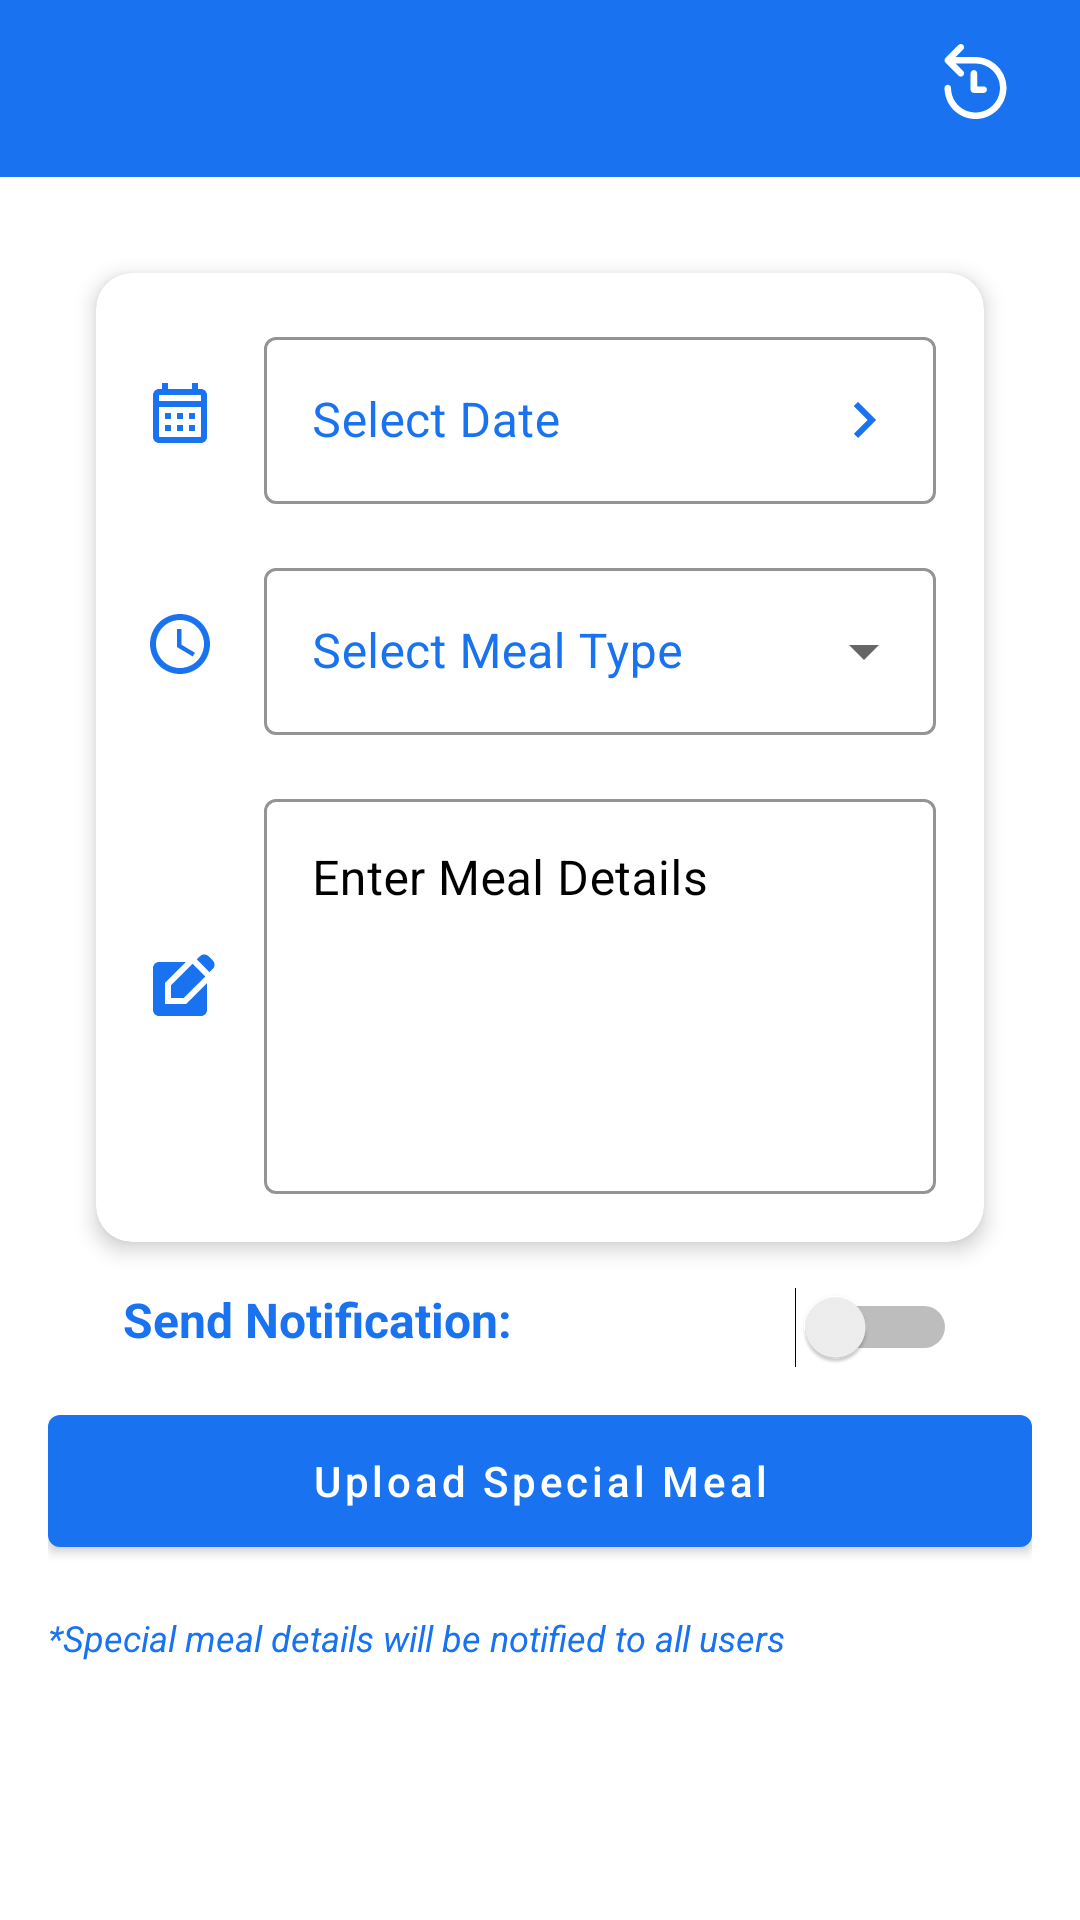

The Android layout XML behind this screen, and the referenced resources:
<!-- AndroidManifest.xml: application theme Theme.MyApplication -->
<!-- res/layout/fragment_special_meal.xml -->
<?xml version="1.0" encoding="utf-8"?>
<androidx.constraintlayout.widget.ConstraintLayout xmlns:android="http://schemas.android.com/apk/res/android"
    xmlns:tools="http://schemas.android.com/tools"
    android:layout_width="match_parent"
    android:layout_height="match_parent"
    xmlns:app="http://schemas.android.com/apk/res-auto"
    android:background="@color/bg"
    tools:context=".ui.MessCommittee.fragments.SpecialMealFragment">

    <androidx.appcompat.widget.Toolbar
        android:id="@+id/toolbar"
        android:layout_width="match_parent"
        android:layout_height="59dp"
        android:background="@color/food"
        android:paddingBottom="5dp"
        app:layout_constraintEnd_toEndOf="parent"
        app:layout_constraintStart_toStartOf="parent"
        app:layout_constraintTop_toTopOf="parent"
        app:titleEnabled="true">
        <ImageButton
            android:id="@+id/history_icon"
            android:layout_width="40dp"
            android:layout_height="40dp"
            android:src="@drawable/history_svgrepo_com__2_"
            android:contentDescription="History"
            android:background="?android:attr/selectableItemBackground"
            android:layout_gravity="end|center_vertical"
            app:tint="@android:color/white"
            android:layout_marginEnd="15dp"
            />
    </androidx.appcompat.widget.Toolbar>

    <androidx.core.widget.NestedScrollView
        android:layout_width="match_parent"
        android:layout_height="0dp"
        app:layout_constraintTop_toBottomOf="@id/toolbar"
        app:layout_constraintBottom_toBottomOf="parent">

        <androidx.constraintlayout.widget.ConstraintLayout
            android:layout_width="match_parent"
            android:layout_height="wrap_content"
            android:padding="16dp">

            <com.google.android.material.card.MaterialCardView
                android:id="@+id/cardView"
                android:layout_width="match_parent"
                android:layout_height="wrap_content"
                android:layout_margin="16dp"
                app:cardCornerRadius="12dp"
                app:cardElevation="4dp"
                app:cardBackgroundColor="@color/bg"
                app:layout_constraintEnd_toEndOf="parent"
                app:layout_constraintStart_toStartOf="parent"
                app:layout_constraintTop_toTopOf="parent">

                <androidx.constraintlayout.widget.ConstraintLayout
                    android:layout_width="match_parent"
                    android:layout_height="wrap_content"
                    android:padding="16dp">

                    <ImageView
                        android:id="@+id/calendarIcon"
                        android:layout_width="24dp"
                        android:layout_height="24dp"
                        android:src="@drawable/outline_calendar_month_24"
                        android:contentDescription="Calendar icon"
                        app:layout_constraintStart_toStartOf="parent"
                        app:layout_constraintTop_toTopOf="@id/dateLayout"
                        app:layout_constraintBottom_toBottomOf="@id/dateLayout"
                        app:tint="@color/food" />

                    <com.google.android.material.textfield.TextInputLayout
                        android:id="@+id/dateLayout"
                        style="@style/Widget.MaterialComponents.TextInputLayout.OutlinedBox"
                        android:layout_width="0dp"
                        android:layout_height="wrap_content"
                        android:layout_marginStart="16dp"
                        android:hint="Select Date"
                        android:textColorHint="@color/food"
                        app:endIconMode="custom"
                        app:endIconDrawable="@drawable/baseline_keyboard_arrow_right_24"
                        app:endIconTint="@color/food"
                        android:clickable="true"
                        android:focusable="false"
                        app:boxBackgroundMode="outline"
                        app:boxStrokeColor="@color/food"
                        app:layout_constraintStart_toEndOf="@id/calendarIcon"
                        app:layout_constraintEnd_toEndOf="parent"
                        app:layout_constraintTop_toTopOf="parent">

                        <com.google.android.material.textfield.TextInputEditText
                            android:id="@+id/dateEditText"
                            android:layout_width="match_parent"
                            android:layout_height="wrap_content"
                            android:inputType="none"
                            android:textColor="@color/black"
                            android:focusable="false"
                            android:clickable="true"
                            />
                    </com.google.android.material.textfield.TextInputLayout>

                    <ImageView
                        android:id="@+id/mealTypeIcon"
                        android:layout_width="24dp"
                        android:layout_height="24dp"
                        android:src="@drawable/baseline_access_time_24"
                        android:contentDescription="Meal type icon"
                        app:layout_constraintStart_toStartOf="parent"
                        app:layout_constraintTop_toTopOf="@id/mealTypeLayout"
                        app:layout_constraintBottom_toBottomOf="@id/mealTypeLayout"
                        app:tint="@color/food" />

                    <com.google.android.material.textfield.TextInputLayout
                        android:id="@+id/mealTypeLayout"
                        style="@style/Widget.MaterialComponents.TextInputLayout.OutlinedBox.ExposedDropdownMenu"
                        android:layout_width="0dp"
                        android:layout_height="wrap_content"
                        android:layout_marginStart="16dp"
                        android:layout_marginTop="16dp"
                        android:hint="Select Meal Type"
                        android:textColorHint="@color/food"
                        app:boxStrokeColor="@color/food"
                        app:layout_constraintStart_toEndOf="@id/mealTypeIcon"
                        app:layout_constraintEnd_toEndOf="parent"
                        app:layout_constraintTop_toBottomOf="@id/dateLayout">

                        <AutoCompleteTextView
                            android:textColor="@color/black"
                            android:id="@+id/mealTypeDropdown"
                            android:layout_width="match_parent"
                            android:layout_height="wrap_content"
                            android:inputType="none" />
                    </com.google.android.material.textfield.TextInputLayout>

                    <ImageView
                        android:id="@+id/mealDetailsIcon"
                        android:layout_width="24dp"
                        android:layout_height="24dp"
                        android:src="@drawable/baseline_edit_food"
                        android:contentDescription="Meal details icon"
                        app:layout_constraintStart_toStartOf="parent"
                        app:layout_constraintTop_toTopOf="@id/mealDetailsLayout"
                        app:layout_constraintBottom_toBottomOf="@id/mealDetailsLayout"
                        app:tint="@color/food" />

                    <com.google.android.material.textfield.TextInputLayout
                        style="@style/Widget.MaterialComponents.TextInputLayout.OutlinedBox"                        android:id="@+id/mealDetailsLayout"
                        android:layout_width="0dp"
                        android:layout_height="wrap_content"
                        android:layout_marginStart="16dp"
                        android:layout_marginTop="16dp"
                        android:hint="Enter Meal Details"
                        app:boxStrokeColor="@color/food"
                        android:textColorHint="@color/black"
                        app:endIconMode="clear_text"
                        app:layout_constraintStart_toEndOf="@id/mealDetailsIcon"
                        app:layout_constraintEnd_toEndOf="parent"
                        app:layout_constraintTop_toBottomOf="@id/mealTypeLayout">

                        <com.google.android.material.textfield.TextInputEditText
                            android:id="@+id/mealDetailsEditText"
                            android:layout_width="match_parent"
                            android:layout_height="wrap_content"
                            android:inputType="textMultiLine"
                            android:gravity="top"
                            android:textColor="@color/black"

                            android:minLines="5"
                            android:maxLines="8" />
                    </com.google.android.material.textfield.TextInputLayout>
                </androidx.constraintlayout.widget.ConstraintLayout>
            </com.google.android.material.card.MaterialCardView>

            <TextView
                android:id="@+id/textView8"
                android:layout_marginVertical="15dp"
                android:layout_width="wrap_content"
                android:layout_height="wrap_content"
                android:text="Send Notification:"
                android:textColor="@color/food"
                android:layout_marginHorizontal="25dp"
                android:textSize="16sp"
                app:layout_constraintBottom_toTopOf="@id/uploadMenuButton"
                android:textStyle="bold"
                app:layout_constraintStart_toStartOf="parent"
                app:layout_constraintTop_toBottomOf="@+id/cardView" />

            <com.google.android.material.button.MaterialButton
                android:id="@+id/uploadMenuButton"
                android:layout_width="match_parent"
                android:layout_height="56dp"
                android:layout_marginTop="15dp"
                android:text="Upload Special Meal"
                android:textAllCaps="false"
                app:cornerRadius="4dp"
                app:elevation="4dp"
                app:layout_constraintEnd_toEndOf="parent"
                app:layout_constraintStart_toStartOf="parent"
                app:layout_constraintTop_toBottomOf="@+id/textView8" />

            <Switch
                android:id="@+id/notiSwitch"
                android:soundEffectsEnabled="true"
                android:layout_width="wrap_content"
                android:layout_height="wrap_content"
                android:layout_marginVertical="15dp"
                android:layout_marginHorizontal="25dp"
                app:layout_constraintEnd_toEndOf="parent"
                app:layout_constraintTop_toBottomOf="@+id/cardView" />

            <TextView
                android:id="@+id/notificationText"
                android:layout_width="match_parent"
                android:layout_height="wrap_content"
                android:layout_marginTop="16dp"
                android:text="*Special meal details will be notified to all users"
                android:textColor="@color/food"
                android:textSize="12sp"
                android:textStyle="italic"
                app:layout_constraintEnd_toEndOf="parent"
                app:layout_constraintStart_toStartOf="parent"
                app:layout_constraintTop_toBottomOf="@id/uploadMenuButton" />

        </androidx.constraintlayout.widget.ConstraintLayout>
    </androidx.core.widget.NestedScrollView>
</androidx.constraintlayout.widget.ConstraintLayout>
<!-- resources referenced by this layout -->
<resources>
  <color name="bg">#FFFFFF</color>
  <color name="black">#FF000000</color>
  <color name="food">#1972f0</color>
  <!-- drawable baseline_access_time_24 (drawable) -->
  <vector xmlns:android="http://schemas.android.com/apk/res/android"
      android:width="24dp"
      android:height="24dp"
      android:tint="@color/food"
      android:viewportWidth="24"
      android:viewportHeight="24">
  
      <path
          android:fillColor="@android:color/white"
          android:pathData="M11.99,2C6.47,2 2,6.48 2,12s4.47,10 9.99,10C17.52,22 22,17.52 22,12S17.52,2 11.99,2zM12,20c-4.42,0 -8,-3.58 -8,-8s3.58,-8 8,-8 8,3.58 8,8 -3.58,8 -8,8z" />
  
      <path
          android:fillColor="@android:color/white"
          android:pathData="M12.5,7H11v6l5.25,3.15 0.75,-1.23 -4.5,-2.67z" />
  
  </vector>
  <!-- drawable baseline_edit_food (drawable) -->
  <vector xmlns:android="http://schemas.android.com/apk/res/android" android:height="24dp" android:tint="@color/food" android:viewportHeight="24" android:viewportWidth="24" android:width="24dp">
        
      <path android:fillColor="@android:color/white" android:pathData="M7,17V9.93L13.93,3l0,0H5C3.9,3 3,3.9 3,5v14c0,1.1 0.9,2 2,2h14c1.1,0 2,-0.9 2,-2v-8.93L14.07,17H7z"/>
        
      <path android:fillColor="@android:color/white" android:pathData="M9,15l4.24,0l7.2,-7.2l-4.24,-4.24l-7.2,7.2z"/>
        
      <path android:fillColor="@android:color/white" android:pathData="M22.91,2.49l-1.41,-1.41c-0.78,-0.78 -2.05,-0.78 -2.83,0l-1.06,1.06l4.24,4.24l1.06,-1.06C23.7,4.54 23.7,3.27 22.91,2.49z"/>
      
  </vector>
  <!-- drawable baseline_keyboard_arrow_right_24 (drawable) -->
  <vector xmlns:android="http://schemas.android.com/apk/res/android"
      android:width="24dp"
      android:height="24dp"
      android:autoMirrored="true"
      android:tint="@color/food"
      android:viewportWidth="24"
      android:viewportHeight="24">
  
      <path
          android:fillColor="@android:color/white"
          android:pathData="M8.59,16.59L13.17,12 8.59,7.41 10,6l6,6 -6,6 -1.41,-1.41z" />
  
  </vector>
  <!-- drawable outline_calendar_month_24 (drawable) -->
  <vector xmlns:android="http://schemas.android.com/apk/res/android" android:height="24dp" android:tint="#1972F0" android:viewportHeight="24" android:viewportWidth="24" android:width="24dp">
        
      <path android:fillColor="@android:color/white" android:pathData="M19,4h-1V2h-2v2H8V2H6v2H5C3.89,4 3.01,4.9 3.01,6L3,20c0,1.1 0.89,2 2,2h14c1.1,0 2,-0.9 2,-2V6C21,4.9 20.1,4 19,4zM19,20H5V10h14V20zM19,8H5V6h14V8zM9,14H7v-2h2V14zM13,14h-2v-2h2V14zM17,14h-2v-2h2V14zM9,18H7v-2h2V18zM13,18h-2v-2h2V18zM17,18h-2v-2h2V18z"/>
      
  </vector>
  <style name="Theme.MyApplication" parent="Theme.MaterialComponents.Light.NoActionBar">
          
          <item name="colorPrimary">@color/food</item>
          <item name="android:statusBarColor">@color/food</item>
          <item name="colorOnPrimary">@color/white</item>
          
          <item name="colorSecondary">@color/food</item>
          <item name="colorSecondaryVariant">@color/white</item>
          <item name="colorOnSecondary">@color/white</item>
          
  
  
      </style>
  <color name="white">#FFFFFFFF</color>
</resources>
